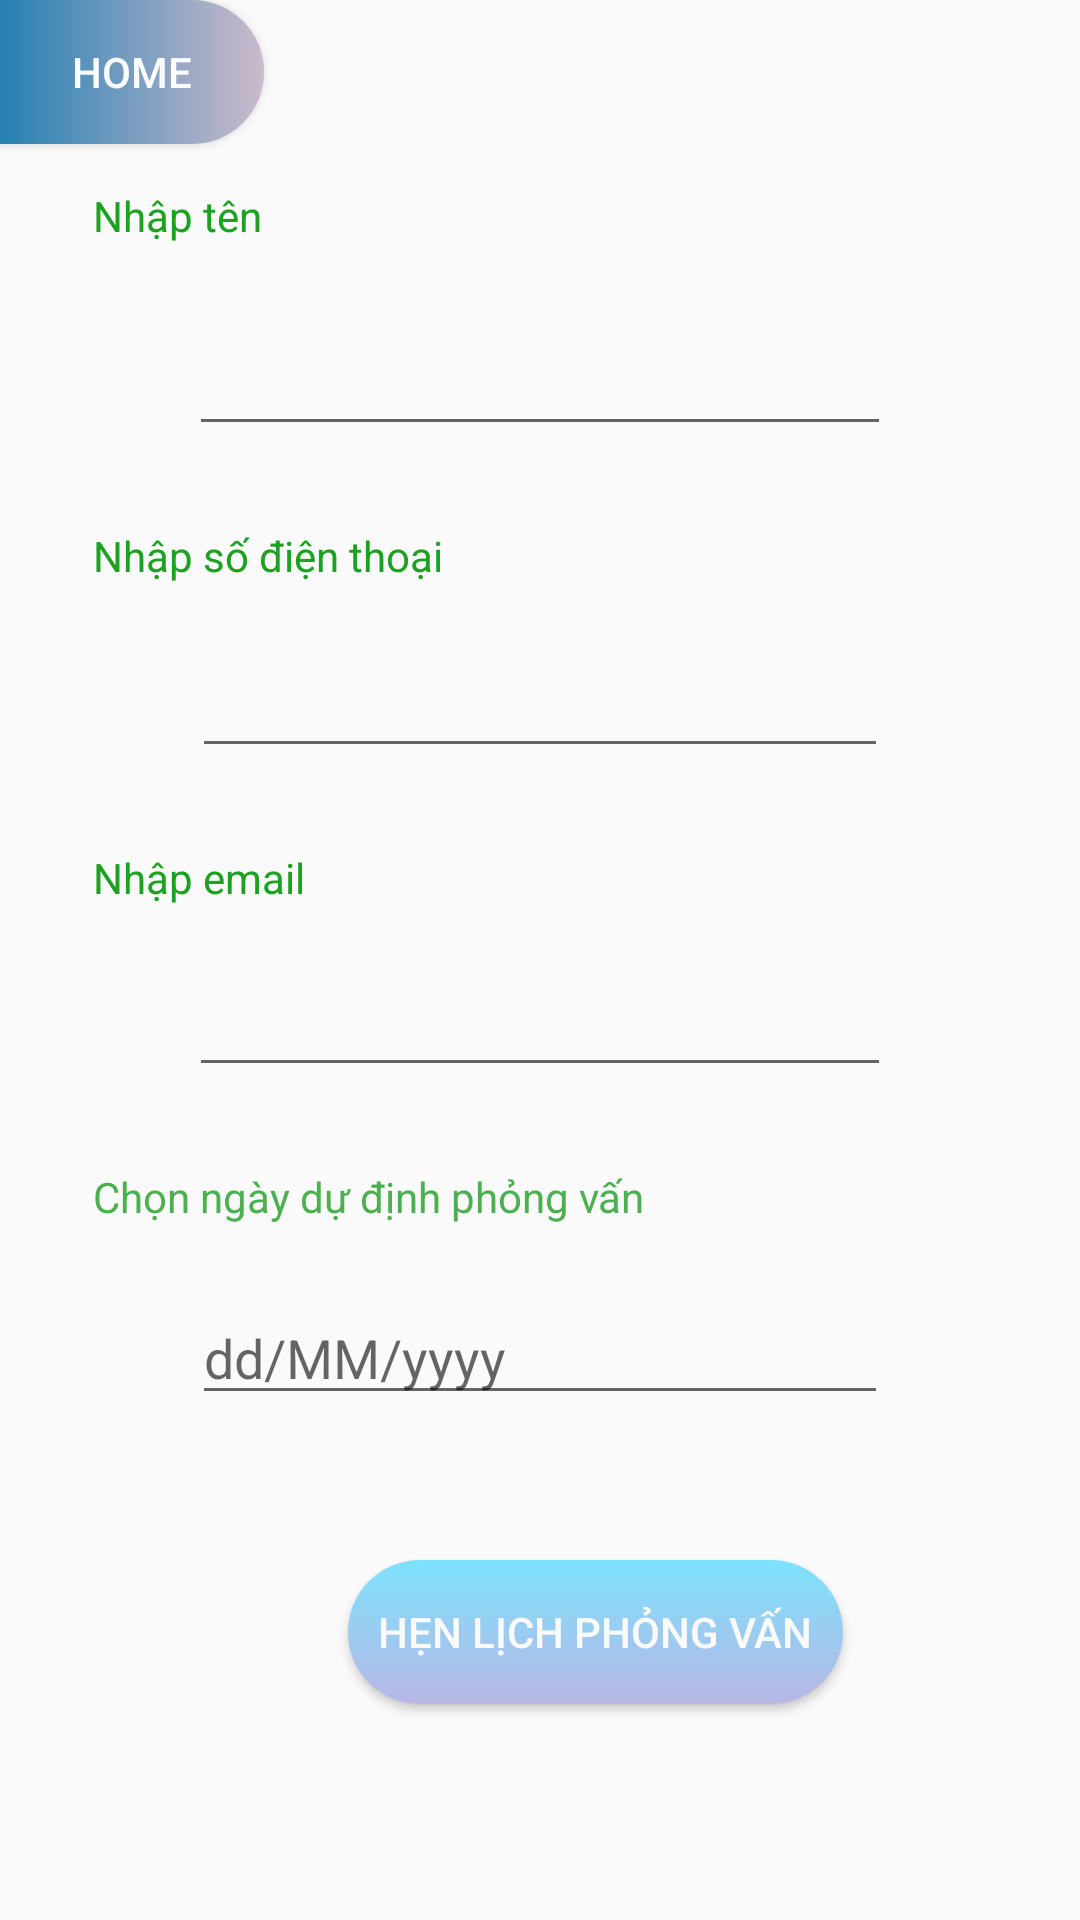

Layout XML and referenced resources for this Android screen:
<!-- AndroidManifest.xml: application theme AppTheme -->
<!-- res/layout/activity_main4.xml -->
<?xml version="1.0" encoding="utf-8"?>
<androidx.constraintlayout.widget.ConstraintLayout xmlns:android="http://schemas.android.com/apk/res/android"
    xmlns:app="http://schemas.android.com/apk/res-auto"
    xmlns:tools="http://schemas.android.com/tools"
    android:layout_width="match_parent"
    android:layout_height="match_parent"
    android:background="@drawable/sv"
    tools:context=".Main4Activity">

    <TextView
        android:id="@+id/textView5"
        android:layout_width="wrap_content"
        android:layout_height="wrap_content"
        android:layout_marginStart="31dp"
        android:layout_marginBottom="20dp"
        android:text="@string/nh_p_s_i_n_tho_i"
        android:textColor="#1CA120"
        app:layout_constraintBottom_toTopOf="@+id/Phone"
        app:layout_constraintStart_toStartOf="parent"
        app:layout_constraintTop_toBottomOf="@+id/Name" />

    <TextView
        android:id="@+id/textView7"
        android:layout_width="wrap_content"
        android:layout_height="wrap_content"
        android:layout_marginStart="31dp"
        android:layout_marginBottom="19dp"
        android:text="@string/nh_p_email"
        android:textColor="#1CA120"
        app:layout_constraintBottom_toTopOf="@+id/Email"
        app:layout_constraintStart_toStartOf="parent"
        app:layout_constraintTop_toBottomOf="@+id/Phone" />

    <TextView
        android:id="@+id/textView8"
        android:layout_width="wrap_content"
        android:layout_height="wrap_content"
        android:layout_marginStart="31dp"
        android:layout_marginTop="106dp"
        android:layout_marginBottom="26dp"
        android:text="@string/nh_p_t_n"
        android:textColor="#1CA120"
        app:layout_constraintBottom_toTopOf="@+id/Name"
        app:layout_constraintStart_toStartOf="parent"
        app:layout_constraintTop_toTopOf="parent" />

    <TextView
        android:id="@+id/textView9"
        android:layout_width="wrap_content"
        android:layout_height="wrap_content"
        android:layout_marginStart="31dp"
        android:layout_marginBottom="22dp"
        android:text="@string/nh_p_ng_y_d_nh_ph_ng_v_n"
        android:textColor="#4CAF50"
        app:layout_constraintBottom_toTopOf="@+id/Date"
        app:layout_constraintStart_toStartOf="parent"
        app:layout_constraintTop_toBottomOf="@+id/Email" />

    <Button
        android:id="@+id/btnHen"
        android:layout_width="wrap_content"
        android:layout_height="wrap_content"
        android:layout_marginStart="116dp"
        android:layout_marginBottom="72dp"
        android:background="@drawable/button_search_submit"
        android:text="@string/h_n_l_ch_ph_ng_v_n"
        android:textColor="#FBFAFA"
        app:layout_constraintBottom_toBottomOf="parent"
        app:layout_constraintStart_toStartOf="parent" />

    <EditText
        android:id="@+id/Date"
        style="@style/Widget.AppCompat.EditText"
        android:layout_width="0dp"
        android:layout_height="wrap_content"
        android:layout_marginStart="64dp"
        android:layout_marginEnd="64dp"
        android:layout_marginBottom="212dp"
        android:autofillHints=""
        android:ems="10"
        android:hint="dd/MM/yyyy"
        android:inputType="date"
        app:layout_constraintBottom_toBottomOf="parent"
        app:layout_constraintEnd_toEndOf="parent"
        app:layout_constraintStart_toStartOf="parent"
        app:layout_constraintTop_toBottomOf="@+id/textView9" />

    <EditText
        android:id="@+id/Name"
        android:layout_width="0dp"
        android:layout_height="wrap_content"
        android:layout_marginStart="63dp"
        android:layout_marginEnd="63dp"
        android:layout_marginBottom="27dp"
        android:autofillHints=""
        android:ems="10"
        android:inputType="textPersonName"
        app:layout_constraintBottom_toTopOf="@+id/textView5"
        app:layout_constraintEnd_toEndOf="parent"
        app:layout_constraintStart_toStartOf="parent"
        app:layout_constraintTop_toBottomOf="@+id/textView8" />

    <EditText
        android:id="@+id/Phone"
        android:layout_width="0dp"
        android:layout_height="wrap_content"
        android:layout_marginStart="64dp"
        android:layout_marginEnd="64dp"
        android:layout_marginBottom="27dp"
        android:autofillHints=""
        android:ems="10"
        android:inputType="phone"
        app:layout_constraintBottom_toTopOf="@+id/textView7"
        app:layout_constraintEnd_toEndOf="parent"
        app:layout_constraintStart_toStartOf="parent"
        app:layout_constraintTop_toBottomOf="@+id/textView5" />

    <EditText
        android:id="@+id/Email"
        android:layout_width="0dp"
        android:layout_height="wrap_content"
        android:layout_marginStart="63dp"
        android:layout_marginEnd="63dp"
        android:layout_marginBottom="27dp"
        android:autofillHints=""
        android:ems="10"
        android:inputType="textEmailAddress"
        app:layout_constraintBottom_toTopOf="@+id/textView9"
        app:layout_constraintEnd_toEndOf="parent"
        app:layout_constraintStart_toStartOf="parent"
        app:layout_constraintTop_toBottomOf="@+id/textView7" />

    <Button
        android:id="@+id/btnHome"
        android:layout_width="wrap_content"
        android:layout_height="wrap_content"
        android:background="@drawable/home"
        android:text="HOME"
        android:textColor="#FBFBFB"
        app:layout_constraintStart_toStartOf="parent"
        app:layout_constraintTop_toTopOf="parent" />

</androidx.constraintlayout.widget.ConstraintLayout>
<!-- resources referenced by this layout -->
<resources>
  <!-- drawable button_search_submit (drawable) -->
  <?xml version="1.0" encoding="utf-8"?>
  <selector xmlns:android="http://schemas.android.com/apk/res/android">
      <item android:drawable="@drawable/button_submit_normal" android:state_pressed="false" />
      <item android:drawable="@drawable/button_pressed_submit" android:state_pressed="true" />
  </selector>
  <!-- drawable home (drawable) -->
  <?xml version="1.0" encoding="utf-8"?>
  <selector xmlns:android="http://schemas.android.com/apk/res/android">
  <item android:drawable="@drawable/home_normal" android:state_pressed="false"></item>
      <item android:drawable="@drawable/home_pressed" android:state_pressed="true"></item>
  </selector>
  <string name="h_n_l_ch_ph_ng_v_n">Hẹn lịch phỏng vấn</string>
  <string name="nh_p_email">Nhập email</string>
  <string name="nh_p_ng_y_d_nh_ph_ng_v_n">Chọn ngày dự định phỏng vấn</string>
  <string name="nh_p_s_i_n_tho_i">Nhập số điện thoại</string>
  <string name="nh_p_t_n">Nhập tên</string>
  <style name="AppTheme" parent="Theme.AppCompat.Light.DarkActionBar">
          
          <item name="colorPrimary">@color/colorPrimary</item>
          <item name="colorPrimaryDark">@color/colorPrimaryDark</item>
          <item name="colorAccent">@color/colorAccent</item>
          <item name="android:windowActivityTransitions">true</item>
          <item name="android:windowEnterTransition">@transition/explode</item>
          <item name="android:windowExitTransition">@transition/explode</item>
      </style>
  <!-- drawable button_submit_normal (drawable) -->
  <?xml version="1.0" encoding="utf-8"?>
  <shape xmlns:android="http://schemas.android.com/apk/res/android">
      <corners android:radius="50dp" />
      <padding
          android:bottom="5dp"
          android:left="10dp"
          android:right="10dp"
          android:top="5dp" />
      <gradient
          android:type="linear"
          android:angle="-90"
          android:startColor="#7DE2FC"
          android:endColor="#B9B6E5" />
  </shape>
  <!-- drawable button_pressed_submit (drawable) -->
  <?xml version="1.0" encoding="utf-8"?>
  <shape xmlns:android="http://schemas.android.com/apk/res/android">
      <corners android:radius="50dp" />
      <padding
          android:bottom="5dp"
          android:left="10dp"
          android:right="10dp"
          android:top="5dp" />
      <solid android:color="#6699FF" />
  </shape>
  <!-- drawable home_normal (drawable) -->
  <?xml version="1.0" encoding="utf-8"?>
  <shape xmlns:android="http://schemas.android.com/apk/res/android">
  <corners android:topRightRadius="30dp" android:bottomRightRadius="30dp"
      ></corners>
      <padding
          android:bottom="5dp"
          android:left="10dp"
          android:right="10dp"
          android:top="5dp" />
      <gradient
          android:type="linear"
          android:angle="180"
          android:startColor="#CBBACC"
          android:endColor="#2580B3" />
  </shape>
  <!-- drawable home_pressed (drawable) -->
  <?xml version="1.0" encoding="utf-8"?>
  <shape xmlns:android="http://schemas.android.com/apk/res/android">
      <corners android:topRightRadius="30dp" android:bottomRightRadius="30dp"
          ></corners>
      <padding
          android:bottom="5dp"
          android:left="10dp"
          android:right="10dp"
          android:top="5dp" />
      <solid android:color="#6699FF" />
  </shape>
  <!-- not gathered from this repository: default colours our renderer supplied (Android Studio template values) -->
  <color name="colorPrimary">#FF6200EE</color>
  <color name="colorPrimaryDark">#FF3700B3</color>
  <color name="colorAccent">#FF03DAC5</color>
</resources>
